Dataset: industrial_defects (GitHub, Shrexshth/GARUDA). Classes: crack, hole, normal, rust, scratch.

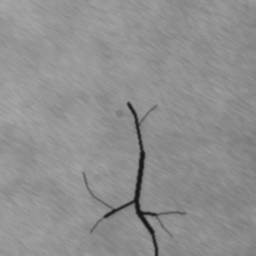
Label: crack

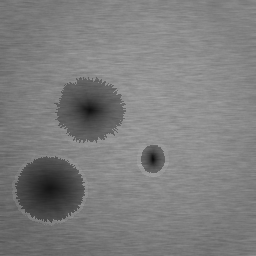
Label: hole

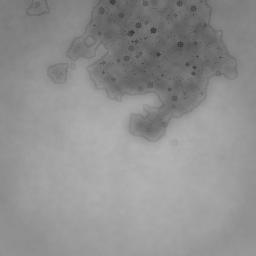
Label: rust

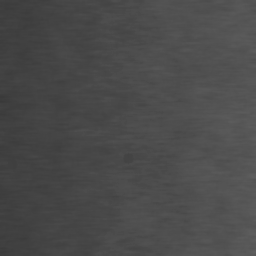
Label: normal

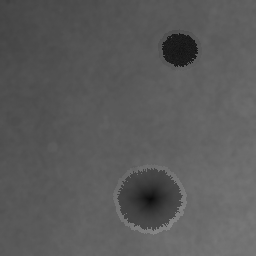
Label: hole

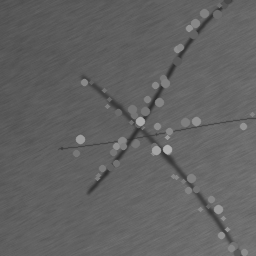
Label: scratch
